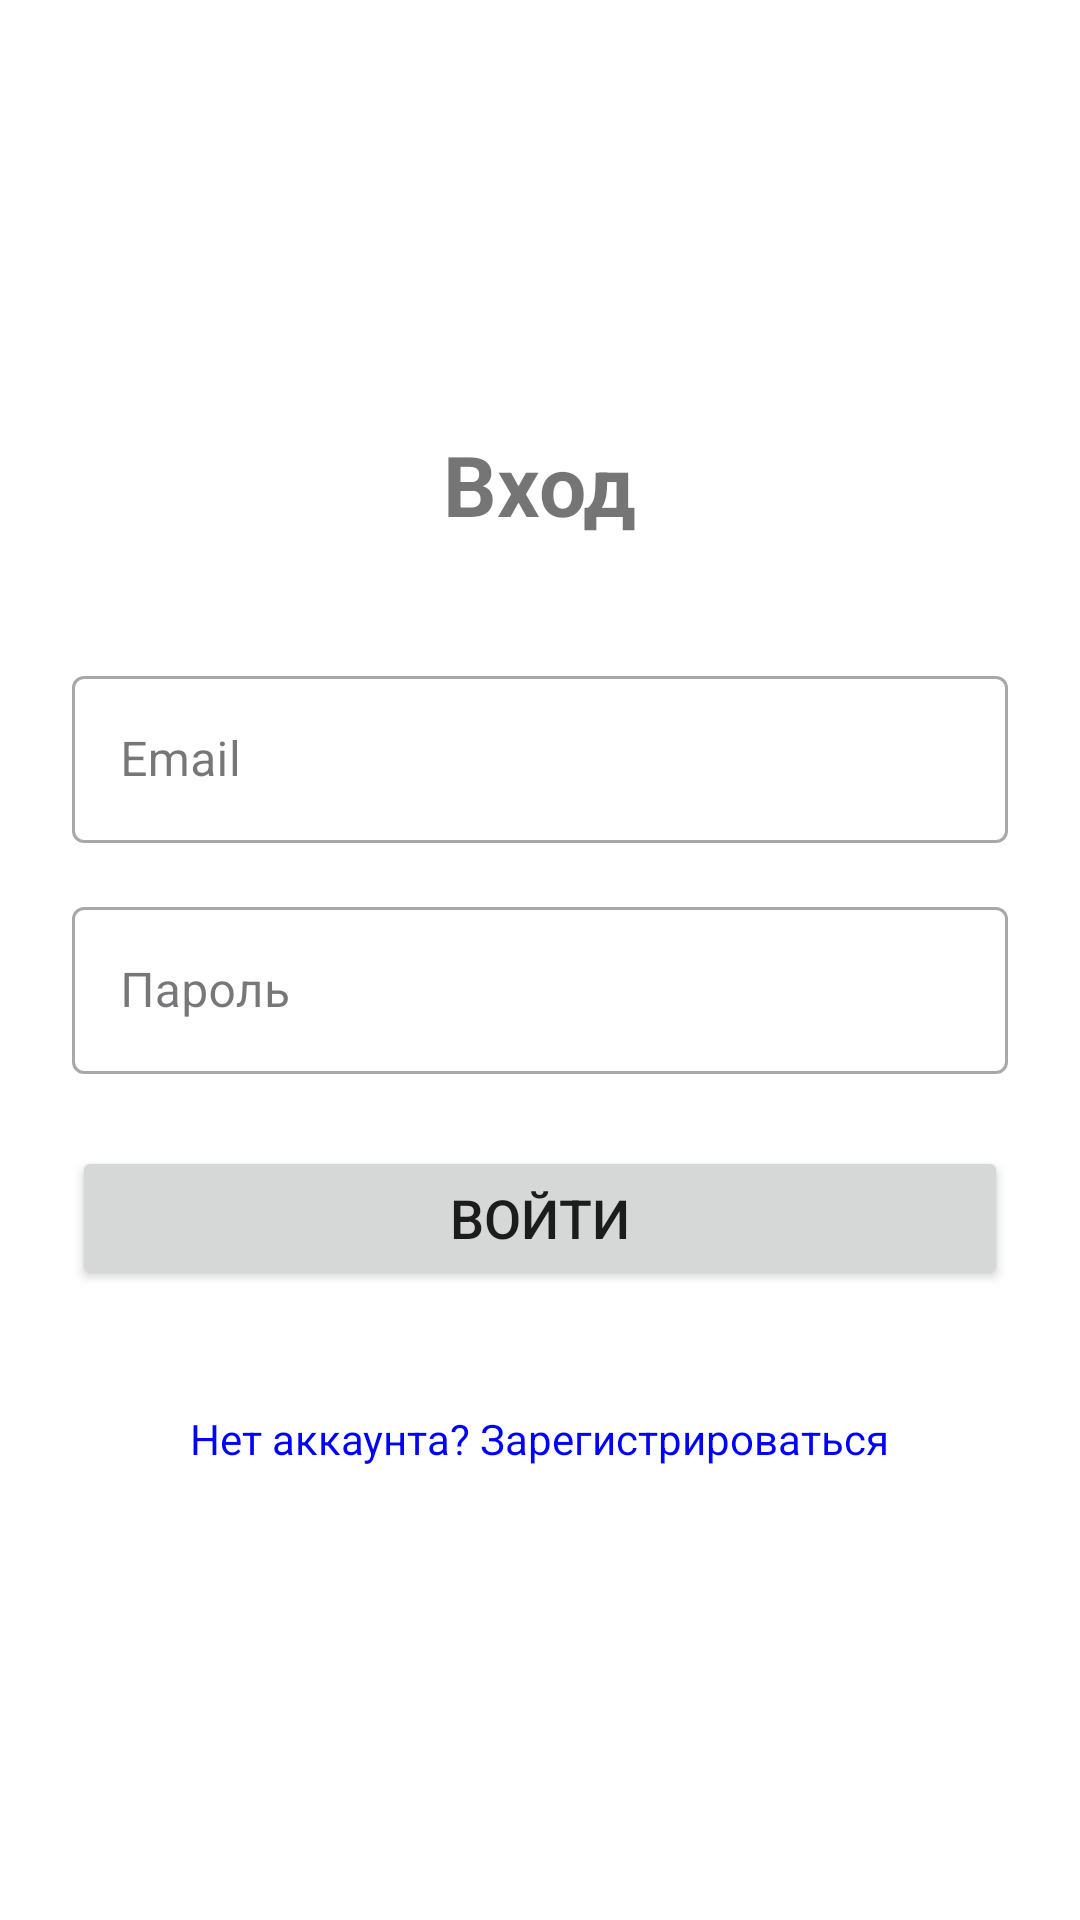

Here is an Android app screen rendered from its layout file. Give the layout XML and the strings, colors and styles it references.
<!-- AndroidManifest.xml: activity theme Theme.App -->
<!-- res/layout/activity_login.xml -->
<?xml version="1.0" encoding="utf-8"?>
<LinearLayout xmlns:android="http://schemas.android.com/apk/res/android"
    android:layout_width="match_parent"
    android:layout_height="match_parent"
    android:orientation="vertical"
    android:padding="24dp"
    android:gravity="center">

    <TextView
        android:layout_width="wrap_content"
        android:layout_height="wrap_content"
        android:text="Вход"
        android:textSize="28sp"
        android:textStyle="bold"
        android:layout_marginBottom="40dp"/>

    <com.google.android.material.textfield.TextInputLayout
        android:layout_width="match_parent"
        android:layout_height="wrap_content"
        android:layout_marginBottom="16dp"
        style="@style/Widget.MaterialComponents.TextInputLayout.OutlinedBox">

        <com.google.android.material.textfield.TextInputEditText
            android:id="@+id/etLoginEmail"
            android:layout_width="match_parent"
            android:layout_height="wrap_content"
            android:hint="Email"
            android:inputType="textEmailAddress"/>
    </com.google.android.material.textfield.TextInputLayout>

    <com.google.android.material.textfield.TextInputLayout
        android:layout_width="match_parent"
        android:layout_height="wrap_content"
        android:layout_marginBottom="24dp"
        style="@style/Widget.MaterialComponents.TextInputLayout.OutlinedBox">

        <com.google.android.material.textfield.TextInputEditText
            android:id="@+id/etLoginPassword"
            android:layout_width="match_parent"
            android:layout_height="wrap_content"
            android:hint="Пароль"
            android:inputType="textPassword"/>
    </com.google.android.material.textfield.TextInputLayout>

    <Button
        android:id="@+id/btnLogin"
        android:layout_width="match_parent"
        android:layout_height="wrap_content"
        android:text="Войти"
        android:textSize="18sp"/>

    <TextView
        android:id="@+id/tvGoToRegister"
        android:layout_width="wrap_content"
        android:layout_height="wrap_content"
        android:text="Нет аккаунта? Зарегистрироваться"
        android:textColor="@color/blue"
        android:layout_marginTop="32dp"
        android:padding="8dp"/>

</LinearLayout>
<!-- resources referenced by this layout -->
<resources>
  <color name="blue">#0000FF</color>
  <style name="Theme.App" parent="Base.Theme.App" />
  <style name="Base.Theme.App" parent="Theme.MaterialComponents.DayNight.NoActionBar">
  
          <item name="colorPrimary">@color/colorPrimary</item>
          <item name="colorOnPrimary">@color/colorOnPrimary</item>
          <item name="colorSurface">@color/colorSurface</item>
          <item name="colorOnSurface">@color/colorOnSurface</item>
          <item name="colorSurfaceVariant">@color/colorSurfaceVariant</item>
          <item name="colorOnSurfaceVariant">@color/colorOnSurfaceVariant</item>
  
          <item name="materialAlertDialogTheme">@style/ThemeOverlay.App.MaterialAlertDialog</item>
  
          <item name="android:windowBackground">?attr/colorSurface</item>
          <item name="android:statusBarColor">?attr/colorSurface</item>
      </style>
  <color name="colorPrimary">#6750A4</color>
  <color name="colorOnPrimary">#FFFFFF</color>
  <color name="colorSurface">#FFFFFF</color>
  <color name="colorOnSurface">#1C1B1F</color>
  <color name="colorSurfaceVariant">#E7E0EC</color>
  <color name="colorOnSurfaceVariant">#49454F</color>
  <style name="ThemeOverlay.App.MaterialAlertDialog" parent="ThemeOverlay.MaterialComponents.MaterialAlertDialog">
          <item name="colorSurface">?attr/colorSurface</item>
          <item name="colorOnSurface">?attr/colorOnSurface</item>
      </style>
</resources>
